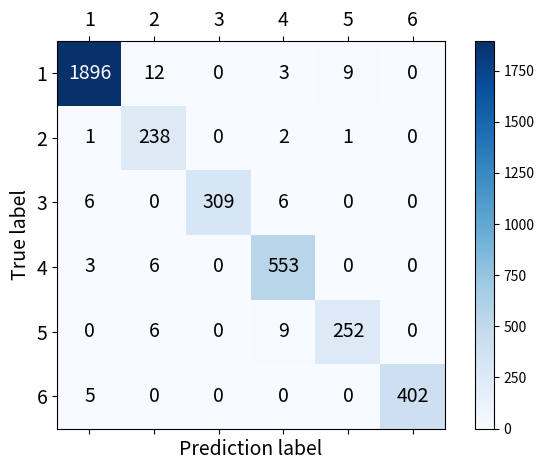

Write the Python code that produced this figure.
import numpy as np
import matplotlib.pyplot as plt

confusion_matrix = np.array([[1896, 12, 0, 3, 9, 0],
                             [1, 238, 0, 2, 1, 0],
                             [6, 0, 309, 6, 0, 0],
                             [3, 6, 0, 553, 0, 0],
                             [0, 6, 0, 9, 252, 0],
                             [5, 0, 0, 0, 0, 402]])

fig, ax = plt.subplots()
cax = ax.matshow(confusion_matrix, cmap='Blues')

plt.colorbar(cax)

for i in range(6):
    for j in range(6):
        if confusion_matrix[i, j] == 1896:
            color = 'white'
            fontsize = 14
        else:
            color = 'black'
            fontsize = 14  # 修改其他单元格的字体大小为12
        text = ax.text(j, i, confusion_matrix[i, j], ha='center', va='center', color=color, fontsize=fontsize)

plt.xlabel('Prediction label', fontsize=14)
plt.ylabel('True label', fontsize=14)
plt.xticks(ticks=[0, 1, 2, 3, 4, 5], labels=["1", "2", "3", "4", "5", "6"], fontsize=14)
plt.yticks(ticks=[0, 1, 2, 3, 4, 5], labels=["1", "2", "3", "4", "5", "6"], fontsize=14)

plt.tight_layout()
plt.show()
